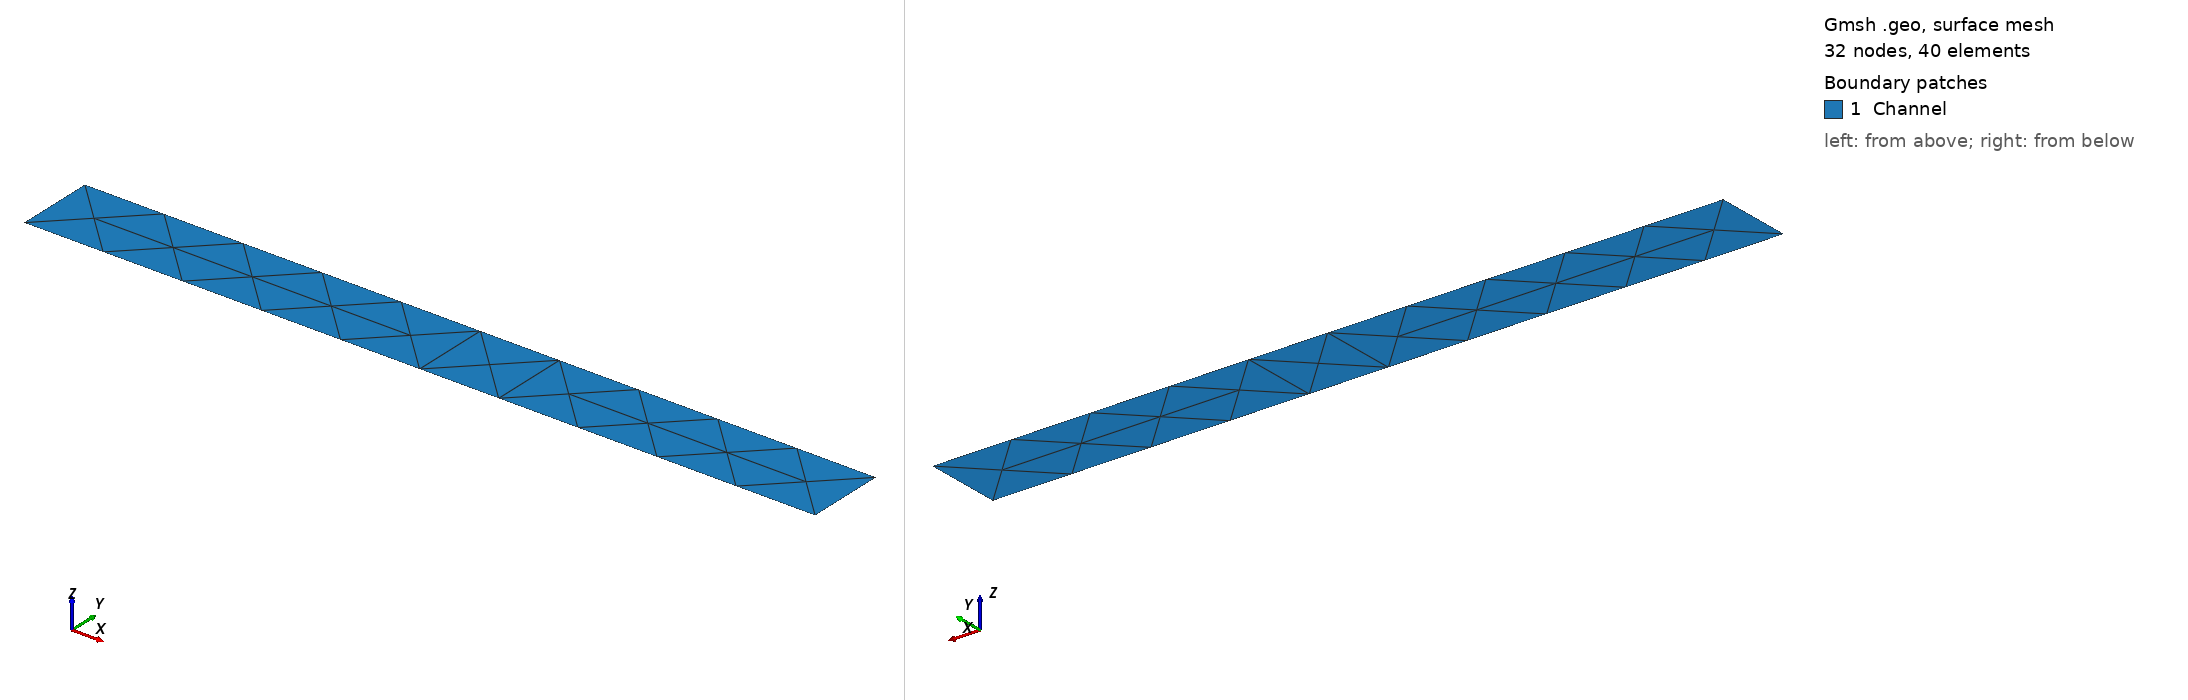

Gmsh geometry script, surface-meshed: 32 nodes, 40 surface elements. Boundary patches (legend numbers): 1 Channel. Left view from above one corner, right view from below the opposite corner. Legend entries are the model's physical surfaces. The drawing asked Gmsh for element sizes between 1% and 20% of the model's largest extent; the script's own settings can give other sizes.

=== channel.geo (drawn) ===
Point(1) = {0, 0, 0, 1.0};
Point(2) = {0, 1, 0, 1.0};
Point(3) = {10, 1, 0, 1.0};
Point(4) = {10, 0, 0, 1.0};
Line(1) = {1, 2};
Line(2) = {2, 3};
Line(3) = {3, 4};
Line(4) = {4, 1};
Line Loop(5) = {1, 2, 3, 4};
Plane Surface(6) = {5};
Physical Line("Inflow") = {1};
Physical Line("NoSlip") = {2, 4};
Physical Line("Outflow") = {3};
Physical Surface("Channel") = {6};
